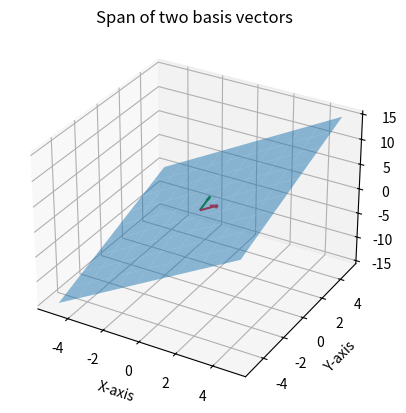

Write Python code to recreate this figure.
import numpy as np
import matplotlib.pyplot as plt
from mpl_toolkits.mplot3d import Axes3D

# Define two basis vectors
v1 = np.array([1, 0, 2])  # Adjust the z-component of v1
v2 = np.array([0, 1, 1])  # Adjust the z-component of v2

# Create a grid of points in the plane spanned by the basis vectors
x = np.linspace(-5, 5, 10)
y = np.linspace(-5, 5, 10)
X, Y = np.meshgrid(x, y)
Z = v1[2]*X + v2[2]*Y  # Equation of the plane: z = v1[2]*x + v2[2]*y

# Plot the 3D plane
fig = plt.figure()
ax = fig.add_subplot(111, projection='3d')
ax.plot_surface(X, Y, Z, alpha=0.5)

# Plot basis vectors
origin = [0, 0, 0]
ax.quiver(*origin, *v1, color='r')
ax.quiver(*origin, *v2, color='g')

# Set labels and show plot
ax.set_xlabel('X-axis')
ax.set_ylabel('Y-axis')
ax.set_zlabel('Z-axis')
plt.title('Span of two basis vectors')
plt.show()
